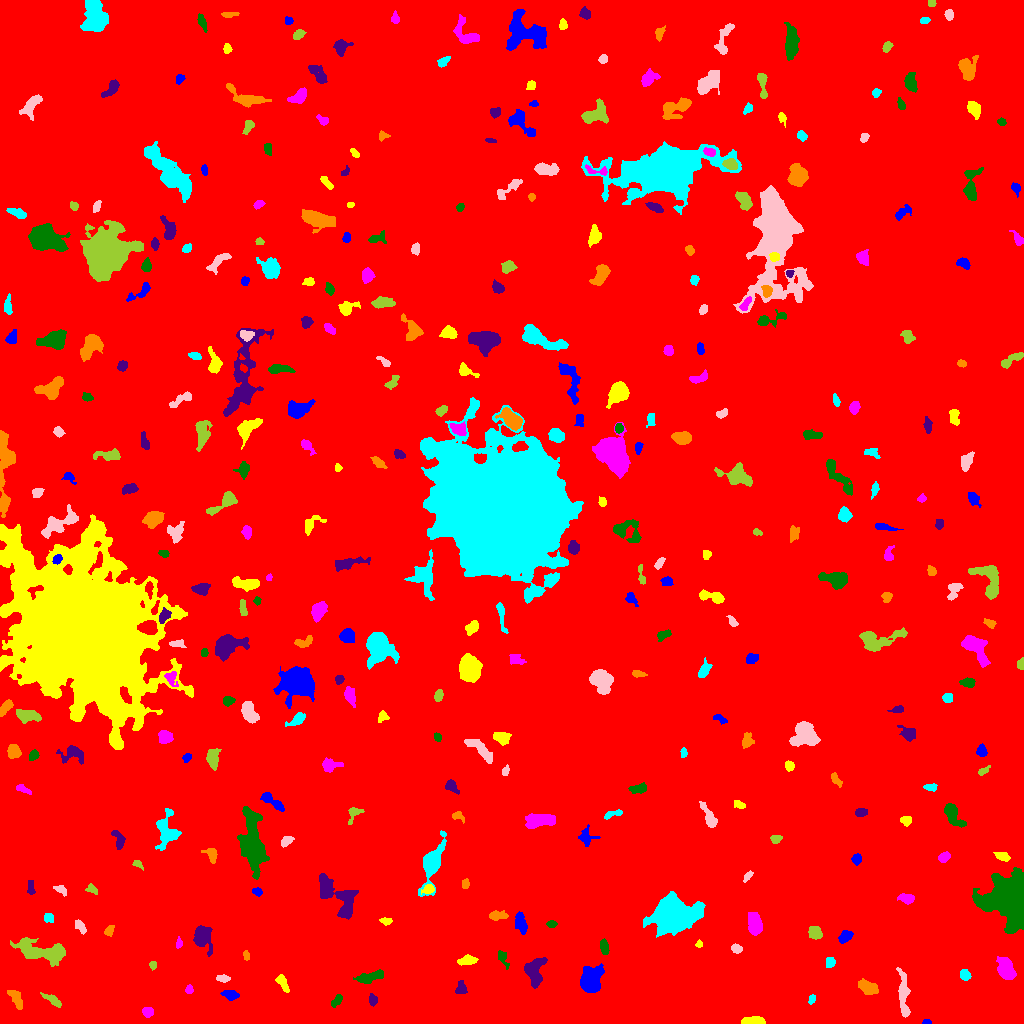

Values plotted in this chart, from the file beside it:
ID, X, Y, A, B, theta, total_flux, mu_max, mu_median, mu_mean, R_fwhm, R_e, R10, R90, x_start, x_end, y_start, y_end, area, greylevel
0, 511.2, 518.2, 295.9, 293.7, 0.9835, 2064484, 16.0, 2.0, 2.238, 66.51, 243.6, 91.88, 399.3, 0, 1023, 0, 1023, 922448, 2.238
1, 926.8, 1.149, 1.833, 1.092, -0.04249, 101.0, 7.0, 2.0, 2.349, 1.954, 1.693, 0.5642, 2.706, 922, 931, 0, 4, 43, 9.349
2, 754.1, 2.076, 5.601, 1.772, 0.008715, 885.0, 12.0, 4.0, 5.206, 4.82, 3.742, 1.493, 6.05, 741, 765, 0, 7, 170, 11.21
3, 147.4, 11.46, 2.394, 2.198, -0.1507, 437.0, 10.0, 4.0, 4.084, 3.827, 2.877, 1.128, 4.687, 142, 153, 6, 16, 107, 10.08
4, 337, 23.21, 3.566, 1.912, 0.9345, 205.0, 4.0, 2.0, 1.952, 4.618, 3.241, 1.262, 5.109, 331, 342, 16, 29, 105, 7.952
5, 372.8, 23.58, 2.67, 2.022, -1.322, 222.0, 5.0, 2.0, 2.413, 3.656, 2.985, 1.128, 4.618, 369, 377, 17, 30, 92, 9.413
6, 15.99, 24.41, 5.912, 2.342, -1.05, 354.0, 3.0, 2.0, 1.863, 5.997, 4.297, 1.871, 6.817, 7, 22, 14, 33, 190, 7.863
7, 812, 25.03, 1.779, 1.302, 1.418, 100.0, 5.0, 1.0, 1.587, 2.185, 1.784, 0.5642, 3.038, 808, 815, 19, 29, 63, 8.587
8, 903.5, 27.07, 11.51, 2.275, -1.497, 1119, 8.0, 3.0, 3.0, 6.604, 5.698, 2.185, 9.167, 896, 910, 6, 56, 373, 9.0
9, 52.1, 23.91, 5.482, 1.768, -0.5794, 401.0, 5.0, 3.0, 2.691, 4.983, 3.785, 1.596, 5.863, 40, 61, 16, 31, 149, 8.691
10, 93.37, 28.89, 3.619, 2.479, 0.2058, 390.0, 5.0, 3.0, 2.847, 5.015, 3.785, 1.493, 5.781, 85, 101, 24, 34, 137, 9.847
11, 230.2, 28.7, 4.089, 2.162, -0.2207, 570.0, 8.0, 4.0, 3.931, 4.983, 3.785, 1.493, 5.89, 220, 239, 23, 33, 145, 9.931
12, 282.7, 40.4, 4.875, 1.963, -1.077, 409.0, 6.0, 3.0, 2.782, 5.202, 3.742, 1.382, 5.781, 275, 289, 31, 49, 147, 8.782
13, 189, 33.55, 2.144, 1.793, 1.448, 182.0, 6.0, 2.5, 2.758, 3.241, 2.459, 0.9772, 3.868, 185, 193, 30, 39, 66, 8.758
14, 368.6, 46.3, 7.229, 2.317, 0.245, 834.0, 10.0, 3.0, 3.296, 3.785, 4.687, 1.596, 7.674, 353, 383, 40, 54, 253, 9.296
15, 461.1, 34.15, 3.346, 2.575, 1.429, 275.0, 6.0, 2.0, 2.2, 3.785, 3.338, 1.262, 5.382, 455, 467, 30, 43, 125, 8.2
16, 867.9, 35.77, 4.734, 2.933, -0.4419, 1269, 11.0, 5.0, 5.31, 5.89, 4.787, 1.954, 7.506, 858, 878, 29, 45, 239, 10.31
17, 964.7, 48.14, 2.697, 2.252, -0.6691, 291.0, 8.0, 2.0, 2.67, 3.241, 3.038, 1.128, 4.853, 960, 971, 43, 54, 109, 8.67
18, 223, 45.1, 3.316, 1.687, -0.07924, 206.0, 5.0, 2.0, 2.215, 3.29, 2.985, 1.128, 4.687, 216, 230, 41, 49, 93, 8.215
19, 152.9, 58.66, 1.806, 1.727, 1.548, 143.0, 6.0, 2.0, 2.424, 2.646, 2.111, 0.7979, 3.613, 149, 156, 53, 62, 59, 8.424
20, 342, 58.32, 2.574, 2.256, -0.07927, 248.0, 5.0, 3.0, 2.611, 3.909, 3.038, 1.128, 4.652, 336, 347, 53, 63, 95, 10.61
21, 590.5, 42.7, 6.073, 4.657, 1.452, 3402, 20.0, 5.0, 6.48, 6.628, 6.358, 2.394, 10.54, 580, 604, 31, 60, 525, 12.48
22, 467.2, 63.15, 4.178, 1.919, 0.0917, 301.0, 5.0, 2.0, 1.881, 4.146, 3.523, 1.493, 5.528, 457, 478, 58, 69, 160, 9.881
23, 1006, 54.02, 5.924, 3.539, -1.146, 1406, 10.0, 4.0, 4.087, 6.676, 5.585, 2.185, 8.722, 996, 1016, 44, 67, 344, 10.09
24, 502.8, 65.45, 4.754, 1.979, -1.133, 231.0, 4.0, 2.0, 1.909, 4.82, 3.338, 1.262, 5.323, 498, 509, 54, 73, 121, 7.909
25, 534.3, 51.18, 7.163, 4.179, 1.571, 1680, 11.0, 4.0, 4.158, 6.103, 6.077, 2.326, 9.458, 524, 547, 35, 66, 404, 10.16
26, 246.2, 67.89, 2.551, 1.438, -1.423, 122.0, 4.0, 2.0, 2.033, 3.523, 2.459, 0.9772, 3.7, 243, 249, 63, 73, 60, 11.03
27, 830.1, 61.59, 2.537, 2.223, 1.37, 270.0, 6.0, 2.0, 2.812, 3.785, 2.877, 1.128, 4.687, 826, 835, 56, 66, 96, 8.812
28, 736.2, 74.97, 2.26, 1.921, -0.72, 188.0, 5.0, 2.0, 2.022, 3.192, 2.585, 0.9772, 4.184, 731, 742, 70, 80, 93, 9.022
29, 41.25, 71.73, 13.71, 4.595, -0.1885, 2557, 12.0, 3.0, 3.378, 6.58, 7.777, 2.821, 12.79, 10, 65, 57, 86, 757, 9.378
30, 254.4, 86.7, 2.872, 1.351, 1.332, 125.0, 5.0, 1.0, 1.736, 2.459, 2.326, 0.7979, 3.909, 251, 259, 80, 91, 72, 10.74
31, 845.1, 87.12, 3.407, 2.391, 0.7724, 565.0, 8.0, 4.0, 3.844, 5.046, 3.656, 1.493, 5.642, 838, 853, 80, 93, 147, 9.844
32, 698.8, 78.99, 1.806, 1.225, 0.2358, 72.0, 4.0, 1.0, 1.5, 2.585, 1.784, 0.5642, 2.932, 695, 702, 76, 84, 48, 9.5
33, 178.6, 79.97, 2.649, 1.415, 1.542, 185.0, 7.0, 3.0, 2.937, 2.706, 2.326, 0.7979, 3.742, 176, 182, 75, 87, 63, 8.937
34, 604.1, 76.24, 3.756, 1.88, -1.414, 359.0, 6.0, 3.0, 2.919, 4.687, 3.432, 1.262, 5.352, 600, 609, 69, 85, 123, 9.919
35, 201.7, 86.74, 5.788, 3.848, -1.479, 1285, 9.0, 3.0, 3.473, 6.507, 5.232, 2.185, 8.482, 193, 212, 67, 98, 370, 9.473
36, 109.5, 92.83, 2.695, 1.92, 1.078, 347.0, 9.0, 3.0, 3.856, 3.09, 2.821, 0.9772, 4.583, 104, 114, 87, 98, 90, 9.856
37, 674.3, 107.8, 8.717, 6.62, 0.1241, 33197, 104.0, 10.0, 21.57, 8.117, 8.575, 3.29, 16.09, 643, 705, 86, 132, 1539, 26.57
38, 80.63, 96.38, 4.045, 1.9, -0.9381, 255.0, 4.0, 2.0, 2.217, 5.171, 3.385, 1.382, 5.202, 75, 86, 89, 104, 115, 8.217
39, 815, 90.62, 3.29, 2.609, -0.7981, 697.0, 10.0, 4.0, 4.25, 4.886, 3.742, 1.493, 5.89, 808, 822, 84, 97, 164, 10.25
40, 873.3, 91.98, 3.275, 1.597, 0.3976, 215.0, 4.0, 3.0, 2.56, 4.618, 3.038, 1.262, 4.37, 867, 879, 87, 96, 84, 8.56
41, 521.2, 99.32, 5.191, 1.944, -1.314, 344.0, 5.0, 2.0, 1.638, 4.146, 3.949, 1.493, 6.308, 515, 527, 89, 112, 210, 8.638
42, 386.1, 102.2, 2.723, 1.465, -0.01491, 203.0, 7.0, 2.0, 2.538, 2.646, 2.394, 0.9772, 3.989, 379, 392, 98, 106, 80, 11.54
43, 754.8, 98.72, 4.97, 3.034, -1.42, 1588, 14.0, 4.0, 5.383, 5.642, 4.754, 1.871, 7.878, 748, 762, 88, 111, 295, 11.38
44, 551.5, 99.5, 2.062, 1.676, 0.0, 100.0, 3.0, 1.0, 1.429, 3.192, 2.394, 0.9772, 3.785, 546, 557, 96, 103, 70, 8.429
45, 338.1, 125.5, 14.48, 6.583, -0.7931, 2037, 9.0, 3.0, 2.775, 6.024, 7.979, 2.877, 12.58, 319, 358, 104, 150, 734, 8.775
46, 497.1, 108, 4.493, 2.128, 0.06957, 458.0, 7.0, 3.0, 3.033, 4.107, 3.7, 1.382, 5.971, 489, 508, 103, 113, 151, 9.033
47, 48.95, 105.5, 2.497, 2.207, -0.6356, 239.0, 5.0, 3.0, 2.656, 3.827, 2.932, 1.128, 4.549, 44, 53, 101, 110, 90, 10.66
48, 61.19, 133.8, 3.354, 1.969, -0.5453, 167.0, 4.0, 2.0, 1.74, 4.107, 3.038, 1.128, 4.787, 53, 66, 127, 138, 96, 7.74
49, 91.62, 134.5, 3.083, 1.915, -0.4774, 157.0, 4.0, 2.0, 1.764, 3.827, 2.877, 0.9772, 4.687, 85, 97, 129, 140, 89, 7.764
50, 791.7, 139, 5.63, 1.812, 1.493, 215.0, 5.0, 1.0, 1.558, 2.034, 3.742, 1.262, 5.997, 788, 795, 129, 151, 138, 7.558
51, 257.3, 131.7, 2.314, 1.912, -0.3774, 234.0, 6.0, 3.0, 3.079, 3.868, 2.706, 0.9772, 4.146, 252, 262, 127, 136, 76, 9.079
52, 428.6, 134.2, 2.642, 2.139, 0.3685, 262.0, 6.0, 2.0, 2.544, 3.827, 2.877, 1.128, 4.652, 421, 434, 129, 139, 103, 11.54
53, 907.1, 125.2, 3.332, 2.008, -0.1076, 359.0, 8.0, 2.0, 2.493, 3.568, 3.038, 1.128, 5.262, 897, 914, 119, 130, 144, 9.493
54, 1013, 122.6, 11.12, 9.6, -1.161, 43503, 180.0, 12.0, 22.56, 4.853, 9.39, 2.985, 18.78, 972, 1023, 90, 156, 1928, 27.56
55, 30.84, 135.7, 4.064, 1.722, -1.483, 171.0, 4.0, 2.0, 1.781, 4.478, 3.338, 1.262, 4.886, 27, 35, 129, 143, 96, 8.781
56, 465.4, 139.6, 2.259, 1.75, 1.475, 195.0, 5.0, 3.0, 2.708, 3.656, 2.523, 0.9772, 3.949, 462, 469, 135, 145, 72, 8.708
57, 431.9, 160.8, 10.83, 3.7, 1.245, 3301, 21.0, 3.0, 5.429, 5.944, 5.89, 2.326, 10.82, 418, 446, 127, 193, 608, 11.43
58, 747.6, 147.3, 2.879, 1.491, 0.9421, 162.0, 5.0, 2.0, 2.189, 2.877, 2.523, 0.9772, 4.107, 743, 753, 141, 153, 74, 8.189
59, 137.7, 159.1, 3.028, 1.554, -0.5832, 168.0, 6.0, 2.0, 2.435, 3.09, 2.585, 0.9772, 4.029, 132, 143, 153, 163, 69, 8.435
... 330 more rows
